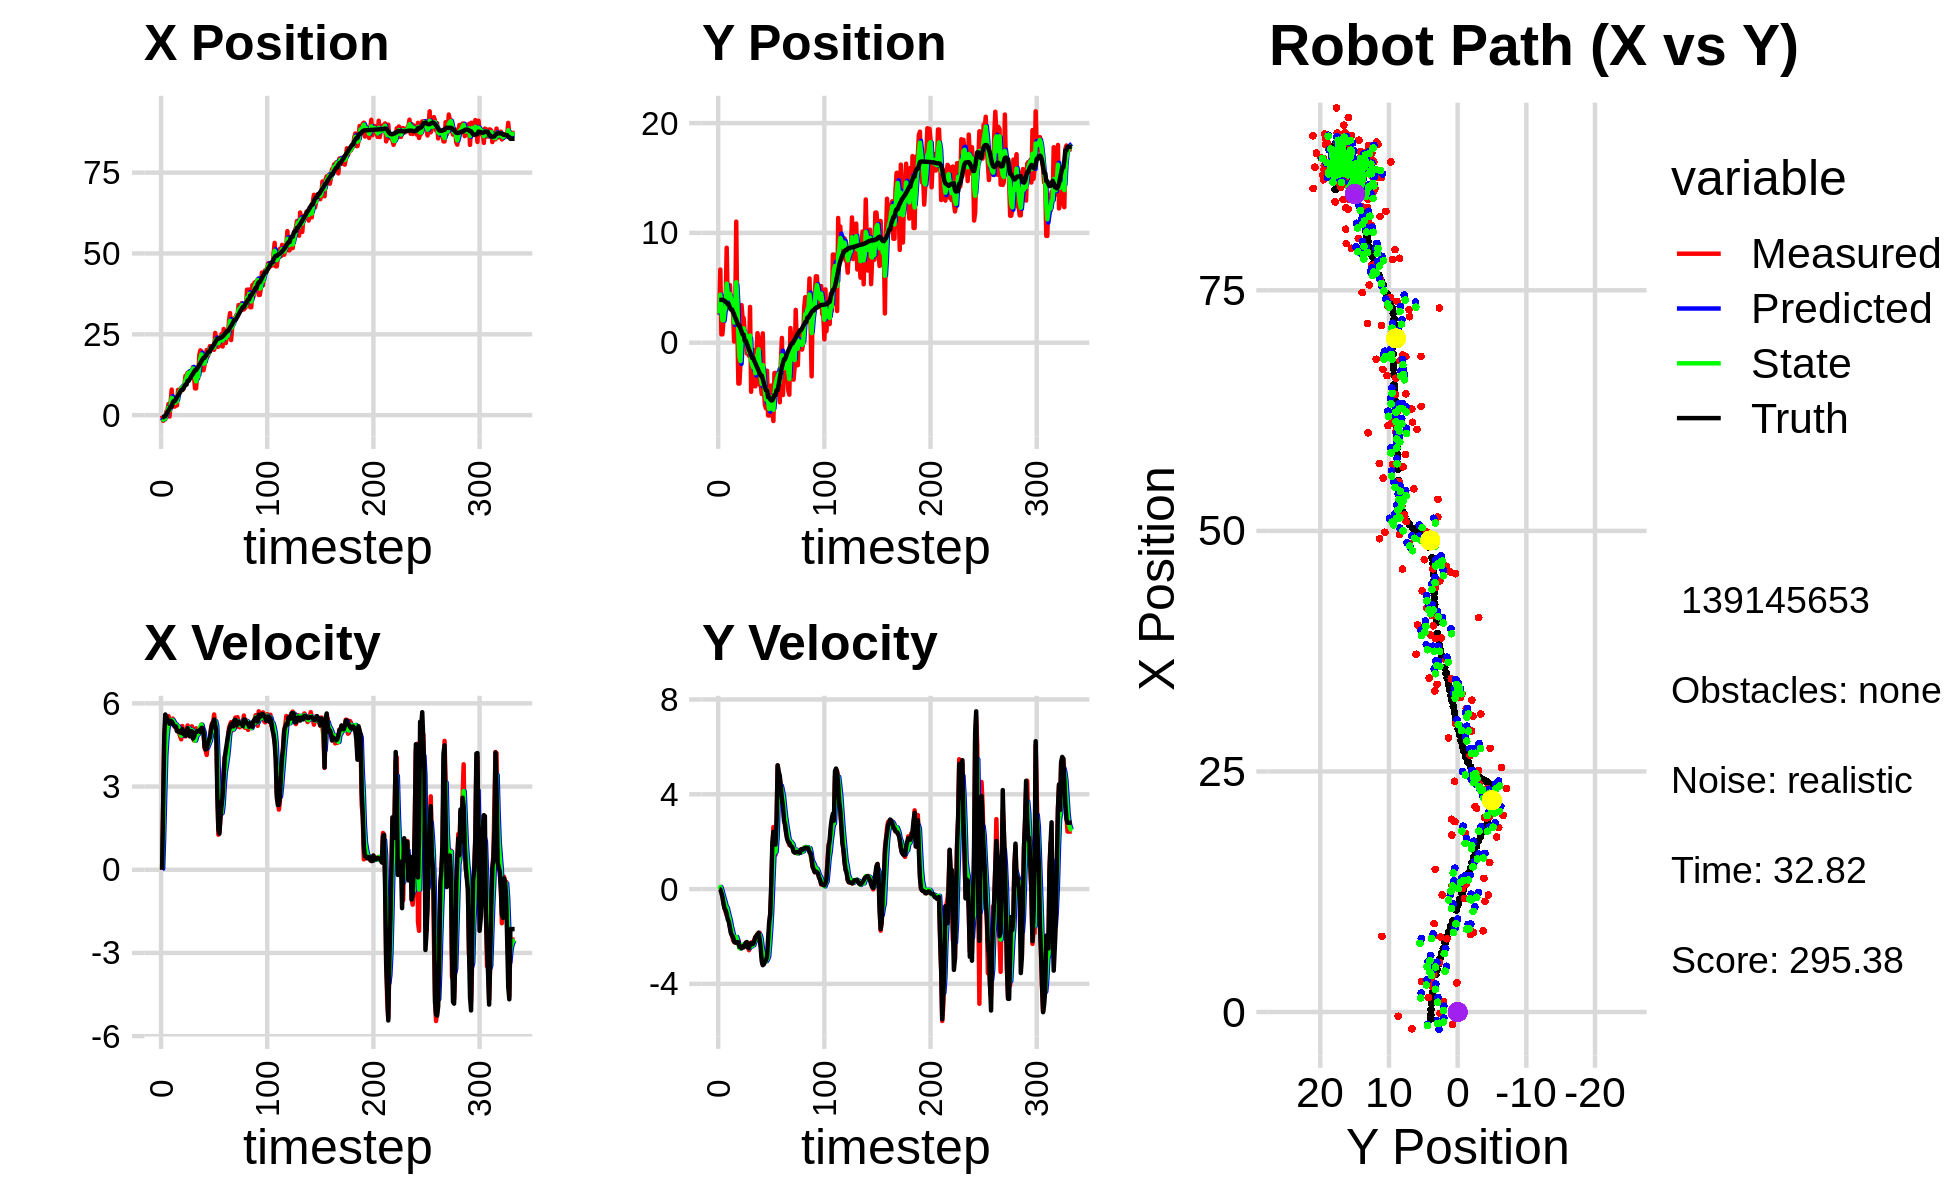

The table this chart was drawn from, first rows:
-3.553750991993603670e+00, 5.030202507881799789e+00, 0.000000000000000000e+00, -0.000000000000000000e+00, 0.000000000000000000e+00, 0.000000000000000000e+00, 0.000000000000000000e+00, 0.000000000000000000e+00, -1.807630243982805585e+00, 2.715011957926676711e+00, 0.000000000000000000e+00, 0.000000000000000000e+00, -7.185981277645354659e-01, 3.905476332102022052e+00, 0.000000000000000000e+00, 0.000000000000000000e+00, 0.000000000000000000e+00, 4.180829637334682047e-05
-1.301686765225589792e-01, 2.552962422395961717e+00, 0.000000000000000000e+00, 0.000000000000000000e+00, -1.807630243982805585e+00, 2.715011957926676711e+00, 0.000000000000000000e+00, 0.000000000000000000e+00, -1.166359901864949089e+00, 2.661338911175597399e+00, 4.836631901912573361e-02, -4.812480571852180249e-03, -7.185981277645354659e-01, 3.905476332102022052e+00, 0.000000000000000000e+00, 0.000000000000000000e+00, 0.000000000000000000e+00, -1.502432423876598477e-04
-1.745972991376101291e+00, 6.659356717173211315e+00, 2.342999908705840184e+00, 3.520199058466753580e-04, -1.161523269963036453e+00, 2.660857663118412209e+00, 4.836631901912573361e-02, -4.812480571852180249e-03, -1.397410910450705090e+00, 4.374797302399692001e+00, 1.273882382826714288e+00, 9.052279393167046717e-02, -6.574332717944268989e-01, 3.905428055902962381e+00, 2.399999999999999911e+00, -1.200000000000000025e-02, 2.400000095367431641e+00, -1.502432423876598477e-04
-1.279596627307939993e+00, 7.587565172472764408e-01, 4.625675131409657581e+00, -5.481704187797903360e-02, -1.270022672168033662e+00, 4.383849581792858885e+00, 1.273882382826714288e+00, 9.052279393167046717e-02, -1.186805484812635259e+00, 2.949306516213408891e+00, 2.771492718184920268e+00, -4.163880552248618028e-02, -3.257262710112912019e-01, 3.901154874044777898e+00, 4.796999999999999709e+00, -1.650000000000000078e-01, 4.800000190734863281e+00, 1.185004878789186478e-02
-1.279596627307939993e+00, 7.587565172472764408e-01, 5.369241250127915421e+00, -2.694876966170285937e-01, -9.096562129941432318e-01, 2.945142635661160302e+00, 2.771492718184920268e+00, -4.163880552248618028e-02, -1.023030707651087834e+00, 2.044143962461048680e+00, 4.136820398284072553e+00, -2.140212522344600021e-01, -3.257262710112912019e-01, 3.901154874044777898e+00, 5.599000000000000199e+00, -3.330000000000000182e-01, 5.609000205993652344e+00, 5.014893785119056702e-02
1.082376420301909503e+00, 2.083506477801852164e+00, 5.390572308223537945e+00, -5.640310424435250880e-01, -6.093486678226804898e-01, 2.022741837237602702e+00, 4.136820398284072553e+00, -2.140212522344600021e-01, 1.426051860977052277e-01, 2.039751868882610619e+00, 4.731403945558241730e+00, -3.757779336278445070e-01, 2.696259020357025804e-01, 3.872385753273236197e+00, 5.527000000000000135e+00, -6.260000000000000009e-01, 5.561999797821044922e+00, 1.042535156011581421e-01
1.514618277521192491e+00, 4.266881456408935236e+00, 5.391599629067372668e+00, -7.957080876996259766e-01, 6.157455806535294673e-01, 2.002174075519826069e+00, 4.731403945558241730e+00, -3.757779336278445070e-01, 1.023570540044983712e+00, 2.911216762875593389e+00, 5.098286114000118552e+00, -5.340733098732053374e-01, 9.055893419815159717e-01, 3.808527311368933077e+00, 5.386999999999999567e+00, -8.219999999999999529e-01, 5.448999881744384766e+00, 1.465252339839935303e-01
3.446855068213171336e+00, 3.820425151244450035e+00, 5.542818270902866828e+00, -9.521252181262406244e-01, 1.533399151444995612e+00, 2.857809431888272744e+00, 5.098286114000118552e+00, -5.340733098732053374e-01, 2.369918725174425589e+00, 3.238171928111225117e+00, 5.329902150708238473e+00, -7.126141836504442661e-01, 1.430835008450818124e+00, 3.734519196848566924e+00, 5.375000000000000000e+00, -8.980000000000000204e-01, 5.448999881744384766e+00, 1.701161265373229980e-01
-4.341056346154365531e-01, 8.645771755119763924e+00, 5.341238157043805224e+00, -1.108241452650261083e+00, 2.902908940245249703e+00, 3.166910509746180491e+00, 5.329902150708238473e+00, -7.126141836504442661e-01, 1.449693324137132810e+00, 5.378077251507420442e+00, 5.254535605777222784e+00, -7.812399945976618021e-01, 2.044551133912201113e+00, 3.630588783213470450e+00, 5.264999999999999680e+00, -1.054999999999999938e+00, 5.369999885559082031e+00, 2.045848369598388672e-01
3.899815320304485411e+00, 3.477158986704737220e+00, 5.360821046642136878e+00, -1.112304662224042007e+00, 1.975146884714855222e+00, 5.299953252047654217e+00, 5.254535605777222784e+00, -7.812399945976618021e-01, 2.812262231146076097e+00, 4.553237546643631006e+00, 5.331815736892726143e+00, -9.736842664771221401e-01, 2.661692857157978320e+00, 3.504519744770719036e+00, 5.373000000000000220e+00, -1.280000000000000027e+00, 5.522999763488769531e+00, 2.045848369598388672e-01
7.914012193274781559e+00, 3.435368387722320005e+00, 5.264255883981449280e+00, -1.285757597827282162e+00, 3.345443804835348978e+00, 4.455869119995918837e+00, 5.331815736892726143e+00, -9.736842664771221401e-01, 5.328589991289346628e+00, 4.035321111711446918e+00, 5.405345406226778948e+00, -1.154255025015170855e+00, 2.661692857157978320e+00, 3.504519744770719036e+00, 5.347999999999999865e+00, -1.379000000000000004e+00, 5.522999763488769531e+00, 2.395530045032501221e-01
3.166747748854850997e+00, 5.242088152160740755e+00, 5.449907329943256329e+00, -1.578855177283996047e+00, 5.869124531912024878e+00, 3.919895609209929965e+00, 5.405345406226778948e+00, -1.154255025015170855e+00, 4.696341263151553314e+00, 4.445729156600823906e+00, 5.385467224926377305e+00, -1.330702302046621099e+00, 3.891997575366673345e+00, 3.180290533979024392e+00, 5.283999999999999808e+00, -1.625999999999999890e+00, 5.528999805450439453e+00, 2.819835543632507324e-01
2.663025259748873275e+00, 3.700035645156218411e+00, 5.387953564474908141e+00, -1.804184637937977564e+00, 5.234887985644190778e+00, 4.312658926396161441e+00, 5.385467224926377305e+00, -1.330702302046621099e+00, 4.118959493863700416e+00, 4.053801201826157552e+00, 5.327610069305121598e+00, -1.581165267250079109e+00, 4.376399278571505569e+00, 3.018275393832077658e+00, 5.205000000000000071e+00, -1.868999999999999995e+00, 5.531000137329101562e+00, 3.231196701526641846e-01
2.663025259748873275e+00, 3.700035645156218411e+00, 5.148110413217805714e+00, -1.944213409119129210e+00, 4.651720500794212398e+00, 3.895684675101149796e+00, 5.327610069305121598e+00, -1.581165267250079109e+00, 3.782933988018128524e+00, 3.807587882493286724e+00, 5.210977863775196006e+00, -1.759423787113973958e+00, 4.376399278571505569e+00, 3.018275393832077658e+00, 5.173000000000000043e+00, -1.957000000000000073e+00, 5.531000137329101562e+00, 3.610969483852386475e-01
5.133215054290324986e+00, 2.622845082271826556e+00, 5.236341067177272990e+00, -2.148564753713018138e+00, 4.304031774395648213e+00, 3.631645503781889328e+00, 5.210977863775196006e+00, -1.759423787113973958e+00, 4.664184624195054418e+00, 3.214205470908462203e+00, 5.242362859282970966e+00, -1.975741607909052844e+00, 4.971833467066040235e+00, 2.795246793526756424e+00, 5.166999999999999815e+00, -2.032000000000000028e+00, 5.552000045776367188e+00, 3.893693983554840088e-01
3.021178244859671125e+00, 1.041770716652624107e-01, 5.028288746458868808e+00, -2.230989127005870376e+00, 5.188420910123351604e+00, 3.016631310117556808e+00, 5.242362859282970966e+00, -1.975741607909052844e+00, 4.240950666540513225e+00, 1.829718620325022416e+00, 5.104590824392563064e+00, -2.158706509318881306e+00, 5.560267686776318996e+00, 2.555611682826646636e+00, 4.996999999999999886e+00, -2.216000000000000192e+00, 5.466000080108642578e+00, 4.175921082496643066e-01
7.804044485120885888e+00, 2.457295788424753269e+00, 5.103242567181642819e+00, -2.264245204270291634e+00, 4.751409748979769532e+00, 1.613847969393134241e+00, 5.104590824392563064e+00, -2.158706509318881306e+00, 6.075300967917677930e+00, 1.953174734540441548e+00, 5.170605745928930297e+00, -2.192014568534178753e+00, 6.135928392320670000e+00, 2.302448107772856023e+00, 4.982999999999999652e+00, -2.248000000000000220e+00, 5.466000080108642578e+00, 4.175921082496643066e-01
7.869071721585182644e+00, 1.102679891706343618e+01, 4.936623369637837655e+00, -2.235019534310483724e+00, 6.592361542510571049e+00, 1.733973277687023584e+00, 5.170605745928930297e+00, -2.192014568534178753e+00, 7.141740674215759199e+00, 5.500188603685585598e+00, 5.079974190572532855e+00, -2.019513292902643808e+00, 6.614159822094791252e+00, 2.086238576551324275e+00, 5.006999999999999673e+00, -2.265000000000000124e+00, 5.494999885559082031e+00, 4.251323044300079346e-01
7.615868925745831852e+00, 1.564268929902713490e+00, 4.809633077284015457e+00, -2.195404417804642350e+00, 7.649738093273012574e+00, 5.298237274395320995e+00, 5.079974190572532855e+00, -2.019513292902643808e+00, 7.629730321130320014e+00, 3.781428334832186877e+00, 4.943725688485288927e+00, -2.189583125855117718e+00, 7.183818101297106296e+00, 1.826841785511922556e+00, 4.945999999999999730e+00, -2.236000000000000210e+00, 5.427999973297119141e+00, 4.282129406929016113e-01
8.439375996201059493e+00, -3.721803473505846505e+00, 4.702561829813945771e+00, -2.140980930453381781e+00, 8.124102889978848552e+00, 3.562470022246674972e+00, 4.943725688485288927e+00, -2.189583125855117718e+00, 8.255309410801181969e+00, 6.107853780068395189e-01, 4.833028552121672483e+00, -2.318826504263244548e+00, 7.751208543800268913e+00, 1.569258882685089507e+00, 4.940000000000000391e+00, -2.248000000000000220e+00, 5.427999973297119141e+00, 4.272358417510986328e-01
8.439375996201059493e+00, -3.721803473505846505e+00, 5.183461528226522397e+00, -2.484196500246802053e+00, 8.738612266013349839e+00, 3.789027275805150197e-01, 4.833028552121672483e+00, -2.318826504263244548e+00, 8.615761394323872224e+00, -1.286349213094241328e+00, 5.001783294184949824e+00, -2.491068288737066982e+00, 7.751208543800268913e+00, 1.569258882685089507e+00, 5.073000000000000398e+00, -2.432999999999999829e+00, 5.625999927520751953e+00, 4.469137787818908691e-01
8.040956526758785472e+00, -1.889676139735432692e+00, 4.950056226359740741e+00, -2.487678221396149247e+00, 9.115939723742366496e+00, -1.535456041967948160e+00, 5.001783294184949824e+00, -2.491068288737066982e+00, 8.647375405969878415e+00, -1.678959807429010187e+00, 4.957761860378423258e+00, -2.496900925351074108e+00, 8.333144425924754017e+00, 1.294326974611833325e+00, 4.897999999999999687e+00, -2.415999999999999925e+00, 5.461999893188476562e+00, 4.656899571418762207e-01
9.194910376725497159e+00, 3.420022441648021605e+00, 4.881222466115008984e+00, -2.470933096029805487e+00, 9.143151592007720652e+00, -1.928649899964117509e+00, 4.957761860378423258e+00, -2.496900925351074108e+00, 9.164075207497640818e+00, 2.391666137611192511e-01, 4.920715463438901871e+00, -2.366403169407799822e+00, 8.896731614891079332e+00, 1.013782216597913566e+00, 4.926999999999999602e+00, -2.494000000000000217e+00, 5.521999835968017578e+00, 4.686048030853271484e-01
1.217067408500030901e+01, 2.245856119587321231e+00, 4.808061896648013089e+00, -2.433898342200143006e+00, 9.656146753841531094e+00, 2.526296820339252180e-03, 4.920715463438901871e+00, -2.366403169407799822e+00, 1.074644251256314220e+01, 9.102278172229446573e-01, 4.911322784421495058e+00, -2.351632138730661126e+00, 9.456511735703585941e+00, 7.309073940614734255e-01, 4.831999999999999851e+00, -2.416999999999999815e+00, 5.401999950408935547e+00, 4.686048030853271484e-01
1.217067408500030901e+01, 2.245856119587321231e+00, 4.948238268619260083e+00, -2.451003921947633835e+00, 1.123757479100529189e+01, 6.750646033498785004e-01, 4.911322784421495058e+00, -2.351632138730661126e+00, 1.164311898498806208e+01, 1.309275693101305205e+00, 4.948762469558428911e+00, -2.366030880036837480e+00, 9.456511735703585941e+00, 7.309073940614734255e-01, 5.004999999999999893e+00, -2.455999999999999961e+00, 5.574999809265136719e+00, 4.599035084247589111e-01
1.313112449635029222e+01, 8.053322571696219789e-01, 5.203562352287396386e+00, -2.418177388603453881e+00, 1.213799523194390417e+01, 1.072672605097621412e+00, 4.948762469558428911e+00, -2.366030880036837480e+00, 1.257569134555272683e+01, 9.630773262487122288e-01, 5.090654641241954437e+00, -2.397126796025546014e+00, 1.060910725566620094e+01, 1.762756837432279122e-01, 5.105999999999999872e+00, -2.350999999999999979e+00, 5.620999813079833984e+00, 4.350239336490631104e-01
1.313112449635029222e+01, 8.053322571696219789e-01, 5.125615046574337086e+00, -2.304879412900997959e+00, 1.308475680967692156e+01, 7.233646466461576274e-01, 5.090654641241954437e+00, -2.397126796025546014e+00, 1.310558568662365353e+01, 7.587030618450618658e-01, 5.108926005911335722e+00, -2.350058585417297063e+00, 1.060910725566620094e+01, 1.762756837432279122e-01, 5.000000000000000000e+00, -2.258999999999999897e+00, 5.486999988555908203e+00, 4.225866198539733887e-01
1.181505715800375178e+01, -9.866993892697041302e-01, 4.816122017399098176e+00, -2.262302094995243262e+00, 1.361647828721478781e+01, 5.236972033033321372e-01, 5.108926005911335722e+00, -2.350058585417297063e+00, 1.282671579513171167e+01, -8.641166540818145947e-02, 4.933211859630199037e+00, -2.339550993131379819e+00, 1.118263936000195358e+01, -8.263902466881872799e-02, 4.814000000000000057e+00, -2.234999999999999876e+00, 5.308000087738037109e+00, 4.391439855098724365e-01
1.364069545231189196e+01, -5.126880721485979064e-01, 4.922098477320048460e+00, -2.440692958667443069e+00, 1.332003698109473078e+01, -3.203667647213194192e-01, 4.933211859630199037e+00, -2.339550993131379819e+00, 1.345894704569391287e+01, -4.006356619619891868e-01, 4.934150908215073628e+00, -2.393344918028494916e+00, 1.174240040772955851e+01, -3.475354177373145559e-01, 4.996999999999999886e+00, -2.466000000000000192e+00, 5.572000026702880859e+00, 4.603335857391357422e-01
1.324927705528349975e+01, -1.204516576021660068e+00, 5.173399163821629898e+00, -2.579903812076866920e+00, 1.395236213651542023e+01, -6.399701537648386784e-01, 4.934150908215073628e+00, -2.393344918028494916e+00, 1.365244313231113260e+01, -8.731795641992136092e-01, 5.037745246066960725e+00, -2.496456819965601426e+00, 1.231661152807735959e+01, -6.320107450207870237e-01, 4.993000000000000327e+00, -2.488999999999999879e+00, 5.578999996185302734e+00, 4.625961780548095703e-01
1.482848572664787312e+01, 3.259300424790244843e+00, 4.938041266058534440e+00, -2.462534028997367841e+00, 1.415621765691782841e+01, -1.122825246195773730e+00, 5.037745246066960725e+00, -2.496456819965601426e+00, 1.444588652861543920e+01, 6.537534801488182890e-01, 5.001873197149519612e+00, -2.384547613932232135e+00, 1.277883458069171674e+01, -8.618805875321241539e-01, 4.730000000000000426e+00, -2.338999999999999968e+00, 5.276999950408935547e+00, 4.625961780548095703e-01
1.217573165854351203e+01, -4.473892496020009268e+00, 4.660755866977653206e+00, -2.251295620884900206e+00, 1.494607384833039099e+01, 4.152987187555950976e-01, 5.001873197149519612e+00, -2.384547613932232135e+00, 1.373445670187911105e+01, -1.563133243488454838e+00, 4.783493340212622513e+00, -2.424416263636740787e+00, 1.332555508554661117e+01, -1.125580596049201798e+00, 4.786999999999999922e+00, -2.281000000000000139e+00, 5.302000045776367188e+00, 4.499815404415130615e-01
8.284512757732654720e+00, -2.296487555842352091e+00, 4.760520190344715630e+00, -2.267592120085295981e+00, 1.421280603590037295e+01, -1.805574869852129005e+00, 4.783493340212622513e+00, -2.424416263636740787e+00, 1.163948404955417182e+01, -2.000877942079807514e+00, 4.654675795835544250e+00, -2.358246242104511836e+00, 1.388781666712732488e+01, -1.392757700812171207e+00, 4.924000000000000377e+00, -2.329000000000000181e+00, 5.447000026702880859e+00, 4.445352554321289062e-01
8.284512757732654720e+00, -2.296487555842352091e+00, 5.100227645957300382e+00, -2.377142260793400297e+00, 1.210495162913772660e+01, -2.236702566290258876e+00, 4.654675795835544250e+00, -2.358246242104511836e+00, 1.045540075731275564e+01, -2.261376524226710760e+00, 4.800546886206092267e+00, -2.368759074868815873e+00, 1.388781666712732488e+01, -1.392757700812171207e+00, 4.959999999999999964e+00, -2.310000000000000053e+00, 5.472000122070312500e+00, 4.361498355865478516e-01
1.283816826284981971e+01, -6.668681367184906561e-01, 4.871205231818443337e+00, -2.141121585758467116e+00, 1.093545544593336416e+01, -2.498252431713592348e+00, 4.800546886206092267e+00, -2.368759074868815873e+00, 1.176277233647233622e+01, -1.750802875189005015e+00, 4.872910081268777560e+00, -2.217572326026888696e+00, 1.445758748028963936e+01, -1.656735228566999618e+00, 4.990999999999999659e+00, -2.190999999999999837e+00, 5.451000213623046875e+00, 4.141269326210021973e-01
1.149418473208284297e+01, -3.974623726845182503e+00, 4.958527402515505500e+00, -2.040600371404551083e+00, 1.225006334459921398e+01, -1.972560107791693884e+00, 4.872910081268777560e+00, -2.217572326026888696e+00, 1.192365113455778136e+01, -2.779814883674997184e+00, 4.900501020403836172e+00, -2.174185914628406824e+00, 1.493400502145665953e+01, -1.865837858085949597e+00, 4.995000000000000107e+00, -2.024000000000000021e+00, 5.388999938964843750e+00, 3.904093801975250244e-01
1.855167078967234318e+01, -1.134113239216112179e+00, 5.022523498316750157e+00, -1.958861017998099641e+00, 1.241370123659816471e+01, -2.997233475137837999e+00, 4.900501020403836172e+00, -2.174185914628406824e+00, 1.508052001036181977e+01, -2.237195085201187261e+00, 5.081164601249533952e+00, -2.028409440848110812e+00, 1.550718045240413012e+01, -2.099944398708284421e+00, 5.033000000000000362e+00, -1.975000000000000089e+00, 5.407000064849853516e+00, 3.718693554401397705e-01
2.003846144656894168e+01, 8.729283343585683141e-01, 5.073183905891838208e+00, -1.901980929055687275e+00, 1.558863647048677237e+01, -2.440036029285998165e+00, 5.081164601249533952e+00, -2.028409440848110812e+00, 1.752144759380820460e+01, -1.094393503418601865e+00, 5.161725263259459240e+00, -1.895301072323386071e+00, 1.608065533590855978e+01, -2.323615358311273305e+00, 4.969999999999999751e+00, -1.907000000000000028e+00, 5.322999954223632812e+00, 3.586906492710113525e-01
1.978311920163005055e+01, 4.044579996051931858e-01, 5.233301002944969582e+00, -1.962010226368787080e+00, 1.803762012013415017e+01, -1.283923610650940406e+00, 5.161725263259459240e+00, -1.895301072323386071e+00, 1.879683874109390018e+01, -6.012498043547065407e-01, 5.231134738803140394e+00, -1.891404640700433681e+00, 1.666111302360329560e+01, -2.540309714199611157e+00, 5.115000000000000213e+00, -1.842000000000000082e+00, 5.436999797821044922e+00, 3.586906492710113525e-01
1.389846420278163563e+01, -3.821977422495254739e+00, 5.122798169979602356e+00, -1.842300837554453619e+00, 1.931995221497421511e+01, -7.903902684247499089e-01, 5.231134738803140394e+00, -1.891404640700433681e+00, 1.696255122679011151e+01, -2.017875494793636371e+00, 5.074831086366268451e+00, -1.932718582693861986e+00, 1.725495648370808155e+01, -2.759809778168306416e+00, 5.115999999999999659e+00, -2.111000000000000210e+00, 5.534999847412109375e+00, 3.452260792255401611e-01
1.389846420278163563e+01, -3.821977422495254739e+00, 5.017774939563675041e+00, -2.190332991034329879e+00, 1.747003433542673889e+01, -2.211147353063022791e+00, 5.074831086366268451e+00, -1.932718582693861986e+00, 1.591836724026111227e+01, -2.869947089881752511e+00, 4.977038311969927520e+00, -2.093637689945598623e+00, 1.773449635469724939e+01, -2.984548853366335130e+00, 4.953999999999999737e+00, -2.467000000000000082e+00, 5.534999847412109375e+00, 4.115832149982452393e-01
1.553064584685115079e+01, -4.674886273045104623e+00, 4.380672012813524141e+00, -2.803589830602772892e+00, 1.641607107145810573e+01, -3.079310858876312285e+00, 4.977038311969927520e+00, -2.093637689945598623e+00, 1.601803085046135422e+01, -3.742567436359821809e+00, 4.667867231331884526e+00, -2.475071282287017560e+00, 1.773449635469724939e+01, -2.984548853366335130e+00, 4.426000000000000156e+00, -3.043000000000000149e+00, 5.370999813079833984e+00, 5.693066716194152832e-01
1.838767914439061002e+01, 8.534194961959911119e-01, 4.302168912116214550e+00, -3.170122581832975239e+00, 1.648481757359454392e+01, -3.990074564588523387e+00, 4.667867231331884526e+00, -2.475071282287017560e+00, 1.730304001911973089e+01, -2.043391266543664653e+00, 4.525014892348524498e+00, -2.710425383744732741e+00, 1.825363469088678414e+01, -3.320276068355451304e+00, 4.334999999999999964e+00, -3.212000000000000188e+00, 5.395999908447265625e+00, 6.350423097610473633e-01
2.016322934595963190e+01, -4.235224173563740813e+00, 4.138307620705522716e+00, -2.970394693858330548e+00, 1.775554150835458245e+01, -2.314433804918138105e+00, 4.525014892348524498e+00, -2.710425383744732741e+00, 1.879258730978970249e+01, -3.098958267839493796e+00, 4.381481678189532047e+00, -2.878938397750890665e+00, 1.875824856745423830e+01, -3.691221999235652529e+00, 4.365000000000000213e+00, -3.172000000000000153e+00, 5.395999908447265625e+00, 6.225594878196716309e-01
1.819162571433557929e+01, -5.682268308170708160e+00, 4.585646133699457394e+00, -3.074620224606924968e+00, 1.923073547760865409e+01, -3.386852107614582774e+00, 4.381481678189532047e+00, -2.878938397750890665e+00, 1.878401720925893414e+01, -4.321656939934058528e+00, 4.461688164693663694e+00, -3.024298147583214469e+00, 1.926548123336611695e+01, -4.052970693709863959e+00, 4.519000000000000128e+00, -3.063000000000000167e+00, 5.459000110626220703e+00, 5.906434059143066406e-01
1.918770015178079191e+01, -5.976753042206006228e+00, 4.673099955883643020e+00, -3.001508237637407372e+00, 1.923018602572830105e+01, -4.624086754692379841e+00, 4.461688164693663694e+00, -3.024298147583214469e+00, 1.921646939611346383e+01, -5.171752073958759688e+00, 4.564556733431426316e+00, -3.042332543175314541e+00, 1.970227742163088536e+01, -4.346172617837033236e+00, 4.671000000000000263e+00, -3.000000000000000000e+00, 5.551000118255615234e+00, 5.709395408630371094e-01
2.136040925939525437e+01, -2.551409528719023712e+00, 4.684038082277366399e+00, -3.008533740362583142e+00, 1.967292506945660691e+01, -5.475985328276291142e+00, 4.564556733431426316e+00, -3.042332543175314541e+00, 2.040814875115993487e+01, -4.289975121742504172e+00, 4.656054255924853891e+00, -2.962592306207812332e+00, 1.970227742163088536e+01, -4.346172617837033236e+00, 4.769000000000000128e+00, -2.842000000000000082e+00, 5.551000118255615234e+00, 5.709395408630371094e-01
2.042990085434054137e+01, -6.631432579345129419e+00, 5.079935000394116607e+00, -2.650879214591450150e+00, 2.087375417675242062e+01, -4.586234352363285360e+00, 4.656054255924853891e+00, -2.962592306207812332e+00, 2.069045537034653748e+01, -5.407810317605154182e+00, 4.855475153057560611e+00, -2.854301868757151084e+00, 2.080208229953929333e+01, -4.966997430959700921e+00, 5.030999999999999694e+00, -2.111000000000000210e+00, 5.455999851226806641e+00, 4.809612929821014404e-01
2.042990085434054137e+01, -6.631432579345129419e+00, 5.284810717748015918e+00, -1.724313442278670117e+00, 2.117600288565229505e+01, -5.693240504480868935e+00, 4.855475153057560611e+00, -2.854301868757151084e+00, 2.086138605413167113e+01, -6.047104273764413840e+00, 5.052043752383188036e+00, -2.321799097031473025e+00, 2.080208229953929333e+01, -4.966997430959700921e+00, 5.227000000000000313e+00, -1.411999999999999922e+00, 5.414999961853027344e+00, 3.153866827487945557e-01
2.033926713465137581e+01, -4.668945716392373768e+00, 5.274942528049522572e+00, -1.047789571915175744e+00, 2.136659042936998887e+01, -6.279284183467560787e+00, 5.052043752383188036e+00, -2.321799097031473025e+00, 2.092539931827842281e+01, -5.596899562152877650e+00, 5.141677254355242255e+00, -1.664074130865554890e+00, 2.139400124556793159e+01, -5.156345652561122428e+00, 5.310999999999999943e+00, -1.054999999999999938e+00, 5.414999961853027344e+00, 1.960829645395278931e-01
2.022168624404116599e+01, -3.899167107662759424e+00, 5.599705464904749519e+00, -5.742506596130787094e-02, 2.143956704371394650e+01, -5.763306975239433250e+00, 5.141677254355242255e+00, -1.664074130865554890e+00, 2.092075003762722929e+01, -4.970361613936892908e+00, 5.343183601911473346e+00, -8.378892068271515114e-01, 2.200529026953846312e+01, -5.266636179471469781e+00, 5.418999999999999595e+00, 2.230000000000000038e-01, 5.423999786376953125e+00, 1.025465596467256546e-02
2.542628049798394585e+01, -6.407046960667115876e+00, 5.220897069606023067e+00, 1.635260504427528128e+00, 2.145506839781837627e+01, -5.054150534619608059e+00, 5.343183601911473346e+00, -8.378892068271515114e-01, 2.317697442728735524e+01, -5.544673166193603286e+00, 5.359522688176463490e+00, 3.423055417788718469e-01, 2.252300000131899438e+01, -5.244068430018783644e+00, 5.224000000000000199e+00, 1.925999999999999934e+00, 5.567999839782714844e+00, -3.035356402397155762e-01
2.322455538057253221e+01, -7.134106205807676737e+00, 4.998986037416631945e+00, 2.617936022604792079e+00, 2.371292669610500070e+01, -5.510442612015715724e+00, 5.359522688176463490e+00, 3.423055417788718469e-01, 2.349302063026116727e+01, -6.115369005943732894e+00, 5.172914937036765970e+00, 1.420343057398037567e+00, 2.312104344300965764e+01, -5.044349001270871824e+00, 5.016000000000000014e+00, 2.416999999999999815e+00, 5.567999839782714844e+00, -4.824221730232238770e-01
2.117343449556619461e+01, -2.758114861340876356e+00, 3.134221644475958524e+00, 1.641371206978107233e+00, 2.401031212396484449e+01, -5.973334700203928982e+00, 5.172914937036765970e+00, 1.420343057398037567e+00, 2.273307728141204365e+01, -4.665143841081785148e+00, 4.117725810374206930e+00, 1.597829498769938406e+00, 2.360711884469140642e+01, -4.768866823205067718e+00, 2.693000000000000060e+00, 2.339999999999999858e+00, 3.568000078201293945e+00, -4.824221730232238770e-01
2.117343449556619461e+01, -2.758114861340876356e+00, 1.263626869744477021e+00, 1.450869818237660924e+00, 2.314484986244946541e+01, -4.505360891204791329e+00, 4.117725810374206930e+00, 1.597829498769938406e+00, 2.222654436276824796e+01, -3.800690833364265053e+00, 2.677354180942455031e+00, 1.563686349153727173e+00, 2.360711884469140642e+01, -4.768866823205067718e+00, 1.445000000000000062e+00, 1.875999999999999890e+00, 2.368000030517578125e+00, -8.542679548263549805e-01
2.373641723357437527e+01, -3.128592179102286597e+00, 1.395002898656005019e+00, 2.864360941902750035e+00, 2.249427978086249169e+01, -3.644322198448892269e+00, 2.677354180942455031e+00, 1.563686349153727173e+00, 2.300527595133795700e+01, -3.404940992912152797e+00, 2.071807613127224279e+00, 2.210898085076248076e+00, 2.390135884224843110e+01, -4.332337663608869960e+00, 1.304999999999999938e+00, 2.887000000000000011e+00, 3.167999982833862305e+00, -1.117586016654968262e+00
2.373641723357437527e+01, -3.128592179102286597e+00, 1.947836959642318622e+00, 5.214047085402137682e+00, 2.321245671265068111e+01, -3.183851184404527856e+00, 2.071807613127224279e+00, 2.210898085076248076e+00, 2.343725237202542999e+01, -3.091380591290489477e+00, 2.021034477379676453e+00, 3.680987587218125690e+00, 2.390135884224843110e+01, -4.332337663608869960e+00, 1.931000000000000050e+00, 5.222000000000000419e+00, 5.567999839782714844e+00, -1.213275671005249023e+00
2.510779011235615599e+01, -3.006034479400924386e+00, 2.009077292376777013e+00, 4.768006105562863972e+00, 2.363935581976339861e+01, -2.723281832568676730e+00, 2.021034477379676453e+00, 3.680987587218125690e+00, 2.427677504124165253e+01, -2.812491788063794740e+00, 2.043445614583459857e+00, 4.206487482247991849e+00, 2.409934163052536960e+01, -3.807837770617545470e+00, 2.325000000000000178e+00, 4.958999999999999631e+00, 5.477000236511230469e+00, -1.172007441520690918e+00
2.122232604015677637e+01, -5.432543800549503921e+00, 2.795667277422289931e+00, 4.698120215295692681e+00, 2.448111960269999798e+01, -2.391843039838995377e+00, 2.043445614583459857e+00, 4.206487482247991849e+00, 2.308258431102253283e+01, -3.612663979398670122e+00, 2.349982801009131261e+00, 4.381281735921482401e+00, 2.435448574950842016e+01, -3.222118662281010071e+00, 2.673999999999999932e+00, 4.778999999999999915e+00, 5.477000236511230469e+00, -1.034016489982604980e+00
2.665262293750939193e+01, -1.816766725096293777e+00, 3.582360467808519466e+00, 4.286034192015101496e+00, 2.331758259112344689e+01, -3.174535805806521616e+00, 2.349982801009131261e+00, 4.381281735921482401e+00, 2.479309847552199031e+01, -2.626499099798345060e+00, 3.019260621510836629e+00, 4.364012662700925027e+00, 2.468394589359164115e+01, -2.685522841326788424e+00, 3.415999999999999925e+00, 4.309999999999999609e+00, 5.500000000000000000e+00, -8.745912909507751465e-01
2.397627448982178322e+01, 4.355546964887484496e-01, 4.060303609836166672e+00, 3.811521087988031020e+00, 2.509502453767307273e+01, -2.190097833528252380e+00, 3.019260621510836629e+00, 4.364012662700925027e+00, 2.463205712052082319e+01, -1.138902371975955452e+00, 3.509000476582928130e+00, 4.150489335048214379e+00, 2.508364510514877921e+01, -2.217752264947975505e+00, 4.054000000000000270e+00, 3.806999999999999940e+00, 5.561999797821044922e+00, -7.538045048713684082e-01
... 273 more rows
